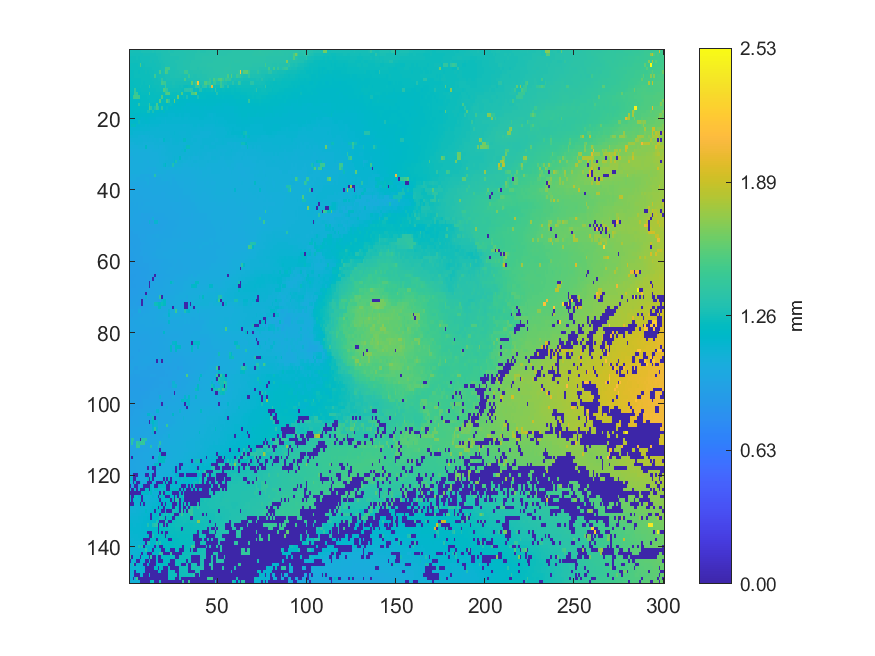

Values plotted in this chart, from the file beside it:
1.2825, 1.2824, 1.27921, 1.27944, 1.27862, 1.27953, 1.28336, 1.28807, 1.28578, 1.28567, 1.28819, 1.28739, 1.28969, 1.29489, 1.2935, 1.29601, 1.29686, 1.29646, 1.30394, 1.30579, 1.30896, 1.30831, 1.31539, 1.30926
1.273, 1.271, 1.272, 1.271, 1.27, 1.27, 1.271, 1.274, 1.274, 1.28, 1.281, 1.281, 1.28, 1.282, 1.283, 1.287, 1.29, 1.29, 1.296, 1.306, 1.306, 1.309, 1.312, 1.314
1.263, 1.261, 1.262, 1.263, 1.265, 1.264, 1.265, 1.268, 1.27, 1.271, 1.272, 1.274, 1.277, 1.278, 1.278, 1.281, 1.287, 1.291, 1.294, 1.299, 1.306, 1.307, 1.307, 1.312
1.258, 1.258, 1.258, 1.259, 1.258, 1.26, 1.264, 1.266, 1.269, 1.268, 1.271, 1.274, 1.275, 1.274, 1.276, 1.282, 1.282, 1.285, 1.293, 1.3, 1.296, 1.303, 1.305, 1.305
1.252, 1.254, 1.254, 1.254, 1.253, 1.255, 1.523, 1.261, 1.262, 1.267, 1.265, 1.267, 1.268, 1.271, 1.272, 1.281, 1.281, 1.282, 1.287, 1.292, 1.299, 1.296, 1.298, 1.309
1.246, 1.245, 1.248, 1.25, 1.251, 1.252, 1.254, 1.254, 1.257, 1.258, 1.26, 1.26, 1.263, 1.267, 1.268, 1.271, 1.273, 1.284, 1.284, 1.288, 1.497, 1.495, 1.496, 1.299
1.242, 1.244, 1.244, 1.246, 1.246, 1.244, 1.247, 1.246, 1.25, 1.254, 1.253, 1.257, 1.26, 1.262, 1.265, 1.271, 1.274, 1.492, 1.282, 1.287, 1.541, 1.501, 1.295, 1.295
1.239, 1.242, 1.242, 1.246, 1.245, 1.245, 1.245, 1.247, 1.246, 1.248, 1.251, 1.254, 1.256, 1.257, 1.471, 1.265, 1.269, 1.274, 1.278, 1.28, 1.285, 1.292, 1.292, 1.294
1.234, 1.235, 1.238, 1.24, 1.239, 1.242, 1.244, 1.246, 1.246, 1.247, 1.25, 1.25, 1.254, 1.255, 1.258, 1.263, 1.264, 1.269, 1.389, 1.276, 1.28, 1.287, 1.291, 1.291
1.231, 1.23, 1.233, 1.239, 1.238, 1.242, 1.244, 1.245, 1.242, 1.245, 1.249, 1.247, 1.25, 1.251, 1.256, 1.256, 1.261, 1.264, 1.476, 1.451, 1.453, 1.277, 1.282, 1.283
1.23, 1.229, 1.229, 1.233, 1.236, 1.24, 1.246, 1.242, 1.241, 1.239, 1.241, 1.393, 1.243, 1.245, 1.248, 1.252, 1.252, 1.26, 1.258, 1.258, 1.46, 1.269, 1.272, 1.274
1.226, 1.225, 1.224, 1.412, 1.232, 1.23, 1.234, 1.236, 1.235, 1.235, 1.236, 1.236, 1.238, 1.239, 1.239, 1.245, 1.247, 1.249, 1.249, 1.527, 1.462, 1.406, 1.26, 1.259
1.217, 1.217, 1.22, 1.445, 1.444, 1.222, 1.224, 1.225, 1.228, 1.226, 1.228, 1.411, 1.233, 1.233, 1.237, 1.239, 1.24, 1.241, 1.241, 1.242, 1.476, 1.531, 1.55, 1.248
1.212, 1.213, 1.453, 1.491, 1.484, 1.478, 1.216, 1.217, 1.22, 1.221, 1.225, 1.227, 1.229, 1.231, 1.233, 1.232, 1.23, 1.233, 1.527, 1.229, 1.228, 1.228, 1.229, 1.23
1.204, 1.209, 1.205, 1.204, 1.209, 1.213, 1.214, 1.217, 1.221, 1.223, 1.224, 1.23, 1.231, 1.229, 1.229, 1.222, 1.222, 1.542, 1.217, 1.222, 1.219, 1.544, 1.375, 1.213
1.198, 1.201, 1.205, 1.205, 1.208, 1.386, 1.219, 1.219, 1.221, 1.221, 1.226, 1.431, 1.22, 1.212, 1.215, 1.514, 1.209, 1.207, 1.206, 1.203, 1.186, 1.187, 1.22, 1.231
1.195, 1.199, 1.199, 1.201, 1.206, 1.208, 1.212, 1.211, 1.21, 1.21, 1.21, 1.537, 1.39, 1.235, 1.303, 1.482, 1.378, 1.188, 1.409, 1.175, 1.167, 1.234, 1.172, 1.173
1.19, 1.191, 1.193, 1.199, 1.2, 1.197, 1.195, 1.198, 1.2, 1.197, 1.292, 1.292, 1.171, 1.284, 1.167, 1.165, 1.167, 1.167, 1.161, 1.212, 1.152, 1.151, 1.147, 1.143
1.192, 1.189, 1.185, 1.182, 1.182, 1.183, 1.183, 1.177, 1.173, 1.181, 1.181, 1.173, 1.158, 1.161, 1.16, 1.151, 1.147, 1.141, 1.142, 1.142, 1.141, 1.14, 1.135, 1.133
1.178, 1.178, 1.177, 1.176, 1.171, 1.165, 1.167, 1.155, 1.156, 1.167, 1.165, 1.151, 1.146, 1.141, 1.14, 1.135, 1.135, 1.133, 1.129, 1.128, 1.126, 1.128, 1.128, 1.128
1.158, 1.154, 1.16, 1.156, 1.155, 1.235, 1.133, 1.137, 1.139, 1.146, 1.147, 1.144, 1.136, 1.134, 1.131, 1.131, 1.132, 1.131, 1.124, 1.121, 1.116, 1.117, 1.119, 1.122
1.143, 1.219, 1.218, 1.219, 1.127, 1.129, 1.128, 1.127, 1.133, 1.126, 1.126, 1.122, 1.123, 1.126, 1.124, 1.125, 1.123, 1.116, 1.113, 1.111, 1.111, 1.112, 1.111, 1.114
1.129, 1.123, 1.123, 1.125, 1.126, 1.125, 1.121, 1.119, 1.119, 1.119, 1.12, 1.119, 1.112, 1.112, 1.113, 1.101, 1.102, 1.11, 1.111, 1.11, 1.108, 1.107, 1.107, 1.11
1.118, 1.116, 1.115, 1.116, 1.108, 1.108, 1.103, 1.105, 1.107, 1.105, 1.103, 1.103, 1.105, 1.104, 1.104, 1.106, 1.105, 1.105, 1.106, 1.106, 1.106, 1.105, 1.106, 1.11
1.098, 1.105, 1.105, 1.106, 1.106, 1.096, 1.096, 1.08, 1.085, 1.095, 1.096, 1.098, 1.096, 1.097, 1.1, 1.099, 1.1, 1.103, 1.105, 1.106, 1.107, 1.106, 1.104, 1.102
1.081, 1.09, 1.089, 1.088, 1.09, 1.091, 1.088, 1.088, 1.081, 1.083, 1.088, 1.084, 1.085, 1.087, 1.086, 1.091, 1.092, 1.071, 1.075, 1.17, 1.097, 1.098, 1.098, 1.095
1.073, 1.075, 1.076, 1.079, 1.088, 1.078, 1.078, 1.081, 1.073, 1.077, 1.077, 1.074, 1.076, 1.076, 1.077, 1.08, 1.081, 1.082, 1.081, 1.083, 1.089, 1.091, 1.092, 1.093
1.06, 1.062, 1.064, 1.067, 1.066, 1.067, 1.067, 1.067, 1.058, 1.188, 1.066, 1.066, 1.065, 1.066, 1.072, 1.074, 1.077, 1.065, 1.067, 1.076, 1.082, 1.084, 1.091, 1.091
1.05, 1.051, 1.053, 1.051, 1.051, 1.053, 1.056, 1.056, 1.054, 1.057, 1.056, 1.056, 1.057, 1.058, 1.06, 1.062, 1.064, 1.065, 1.068, 1.074, 1.077, 1.079, 1.088, 1.089
1.047, 1.046, 1.048, 1.048, 1.047, 1.049, 1.046, 1.046, 1.04, 1.044, 1.047, 1.049, 1.053, 1.053, 1.055, 1.056, 1.06, 1.06, 1.072, 1.074, 1.078, 1.084, 1.085, 1.086
1.026, 1.027, 1.038, 1.038, 1.039, 1.039, 1.039, 1.04, 1.038, 1.043, 1.042, 1.045, 1.049, 1.05, 1.053, 1.053, 1.055, 1.058, 1.06, 1.065, 1.074, 1.076, 1.078, 1.083
1.033, 1.035, 1.035, 1.034, 1.037, 1.039, 1.039, 1.04, 1.037, 1.037, 1.023, 1.038, 1.04, 1.041, 1.043, 1.047, 1.047, 1.061, 1.063, 1.068, 1.077, 1.082, 1.084, 1.085
1.037, 1.036, 1.035, 1.035, 1.032, 1.031, 1.033, 1.034, 1.034, 1.037, 1.037, 1.037, 1.039, 1.04, 1.044, 1.049, 1.056, 1.053, 1.06, 1.108, 1.187, 1.074, 1.078, 1.084
1.028, 1.029, 1.027, 1.032, 1.031, 1.031, 1.034, 1.031, 1.031, 1.027, 1.025, 1.018, 1.019, 1.021, 1.009, 1.046, 1.05, 1.05, 1.05, 1.047, 1.048, 1.052, 1.054, 1.056
1.026, 1.028, 1.033, 1.034, 1.036, 1.034, 1.034, 1.027, 1.027, 1.026, 1.019, 1.02, 1.015, 1.03, 1.029, 1.03, 1.042, 1.041, 1.04, 1.036, 1.029, 1.021, 1.022, 1.022
1.019, 1.017, 1.015, 1.016, 1.026, 1.019, 1.006, 1.004, 1.003, 0.9994, 0.9999, 0.9898, 1.003, 1.009, 1.333, 1.019, 1.017, 1.016, 1.02, 1.02, 1.021, 1.017, 1.018, 1.017
1.008, 1.01, 1.012, 1.012, 1.006, 1.008, 1.005, 1.004, 1.005, 1.009, 1.009, 0.9989, 0.995, 0.9958, 0.9977, 0.9997, 1, 1.005, 1.012, 1.018, 1.018, 1.02, 1.017, 1.015
0.9939, 0.9944, 0.9932, 0.9907, 0.992, 0.9917, 0.9915, 0.9923, 0.9928, 0.9939, 1.01, 0.9913, 0.9917, 0.9953, 0.9975, 0.9991, 0.9988, 1.001, 0.9995, 1.001, 1.004, 0.9954, 1.005, 1.009
0.9856, 0.9873, 0.9854, 0.985, 0.9862, 0.9844, 0.9863, 0.9874, 0.991, 0.9924, 0.9917, 0.9901, 0.9872, 0.9906, 0.994, 0.9939, 0.9943, 0.9941, 0.9941, 0.9951, 0.9956, 0.9948, 1.004, 1.006
0.9736, 0.9836, 0.9849, 0.9838, 0.9833, 0.9703, 0.9805, 0.9816, 0.9829, 0.986, 0.986, 0.9857, 0.9885, 0.9912, 0.9941, 0.9949, 0.9959, 0.9929, 0.9937, 0.9948, 0.9938, 0.9968, 0.9961, 0.9986
0.982, 0.9834, 0.9842, 0.983, 0.9809, 0.9702, 0.9801, 0.9819, 0.9838, 0.9856, 0.9863, 0.9878, 0.9882, 0.9895, 0.9907, 0.9909, 0.994, 0.9916, 0.9876, 0.9874, 0.9896, 0.9937, 0.9988, 1
0.9809, 0.9805, 0.9689, 0.9767, 0.9788, 0.9798, 0.9782, 0.9783, 0.9848, 0.981, 0.9803, 0.9833, 0.9838, 0.9843, 0.988, 0.9877, 0.9869, 0.9853, 0.984, 0.9839, 0.9936, 0.9946, 0.9955, 0.9946
0.9755, 0.9743, 0.9747, 0.9745, 0.974, 0.9748, 0.973, 0.9736, 0.974, 0.9733, 0.9757, 0.978, 0.9796, 0.982, 0.9845, 0.985, 0.9853, 0.9843, 0.9844, 0.9865, 0.988, 0.9864, 0.987, 0.9898
0.9625, 0.9629, 0.9685, 0.9688, 0.9668, 0.9701, 0.9703, 0.968, 0.9716, 0.9806, 0.9821, 0.9813, 0.9812, 0.9844, 0.9836, 0.9817, 0.9816, 0.9843, 0.9866, 0.9858, 0.984, 0.9838, 0.9838, 0.9834
0.9631, 0.9636, 0.9602, 0.9593, 0.9663, 0.9697, 0.968, 0.9705, 0.9737, 0.9724, 0.9718, 0.9755, 0.9755, 0.9759, 0.982, 0.9832, 0.9782, 0.98, 0.981, 0.9826, 0.9847, 0.9805, 0.9813, 0.9771
0.9621, 0.9631, 0.963, 0.9574, 0.9598, 0.9574, 0.9591, 0.9608, 0.9616, 0.9664, 0.9658, 0.967, 0.9674, 0.9684, 0.9706, 0.9701, 0.9704, 0.9723, 0.9738, 0.9739, 0.974, 0.9727, 0.9731, 0.9735
0.9574, 0.96, 0.9566, 0.9557, 0.9504, 0.9511, 0.949, 0.9334, 0.9405, 0.9419, 0.9441, 0.9481, 0.9508, 0.958, 0.9631, 0.9645, 0.9647, 0.967, 0.9664, 0.9667, 0.9699, 0.9699, 0.9704, 0.9739
0.95, 0.9526, 0.95, 0.9509, 0.9522, 0.9531, 0.9404, 0.9418, 0.9401, 0.9394, 0.9383, 0.9389, 0.9397, 1.075, 0.943, 0.9476, 0.9492, 0.9559, 0.9575, 0.9643, 0.9646, 0.9663, 0.97, 0.9699
0.9493, 0.9506, 0.9523, 0.9488, 0.951, 0.9524, 0.9536, 0.9436, 0.9423, 0.9363, 0.9393, 1.114, 0.9214, 0.9226, 1.122, 1.122, 0.9522, 0.9511, 0.9525, 0.9538, 0.9545, 0.9573, 0.9609, 0.963
0.9397, 0.9423, 0.9422, 0.9454, 0.946, 0.946, 0.9481, 0.9461, 0.9453, 0.9371, 0.9359, 0.937, 0.9396, 0.9393, 0.9398, 0.9461, 0.9466, 0.9469, 0.9475, 0.9489, 0.9497, 0.9631, 0.9669, 0.9664
0.9378, 0.939, 0.9414, 0.9405, 0.9405, 0.9416, 0.9427, 0.944, 0.9437, 0.9442, 0.9389, 0.9361, 0.9439, 0.9444, 0.9454, 0.9461, 0.9464, 0.9464, 0.9505, 0.9575, 0.9597, 0.9602, 0.9623, 0.9641
0.9289, 0.9251, 0.9294, 0.9359, 0.9339, 0.9379, 0.9406, 0.9414, 0.9473, 0.9481, 0.9468, 0.9468, 0.9448, 0.9456, 0.9575, 0.954, 0.9596, 0.9574, 0.958, 0.963, 0.9607, 0.9608, 0.9629, 0.9659
0.9248, 0.9254, 0.9249, 0.9255, 0.9278, 0.9299, 0.9396, 0.9376, 0.9376, 0.9482, 0.949, 0.9551, 0.9572, 0.9602, 0.9676, 0.9701, 0.9692, 0.9659, 0.9663, 0.9668, 0.9622, 0.9674, 0.9654, 0.9681
0.9197, 0.9226, 0.9245, 0.923, 0.9241, 0.9259, 0.9335, 0.9392, 0.9413, 0.9459, 0.9489, 0.95, 0.956, 0.9561, 0.9582, 0.9584, 0.9603, 0.9658, 0.967, 0.9702, 0.9723, 0.9735, 0.9748, 0.974
0.9192, 0.9188, 0.9217, 0.9247, 0.9238, 0.9256, 0.9289, 0.9335, 0.9369, 0.9438, 0.9459, 0.9492, 0.954, 0.9553, 0.9561, 0.9635, 0.9649, 0.9666, 0.9696, 0.9742, 0.9711, 0.9726, 0.9742, 0.9793
0.9212, 0.9197, 0.9191, 0.9128, 0.9217, 0.9231, 0.9344, 0.9368, 0.9415, 0.9425, 0.9458, 0.9464, 0.9505, 0.951, 0.9519, 0.9606, 0.9608, 0.9627, 0.973, 0.9746, 0.9722, 0.9775, 0.9777, 0.9853
0.9181, 0.9201, 0.9206, 0.9234, 0.9238, 0.9235, 0.9254, 0.9343, 0.9406, 0.9406, 0.9422, 0.9435, 0.9501, 0.9536, 0.9552, 0.9689, 0.9702, 0.9747, 0.9761, 0.9766, 0.9744, 0.9777, 0.9847, 0.9876
0.9169, 0.9144, 0.9164, 0.9213, 0.928, 0.9284, 0.933, 0.9347, 0.9395, 0.9384, 0.9427, 0.9437, 0.9551, 0.9594, 0.9659, 0.9705, 0.9758, 0.977, 0.9776, 0.9846, 0.9862, 0.9878, 0.9873, 0.9901
0.905, 0.91, 0.913, 0.9142, 0.9269, 0.9275, 0.9284, 0.929, 0.9362, 0.9388, 0.9377, 0.9408, 0.9541, 0.9543, 0.957, 0.9606, 0.975, 0.9766, 0.9768, 0.9758, 0.9743, 0.9796, 0.9795, 0.9811
0.9092, 0.9113, 0.9117, 0.916, 0.9191, 0.9236, 0.9256, 0.9256, 0.9336, 0.9332, 0.9323, 0.9361, 0.9421, 0.9435, 0.9452, 0.9471, 0.9486, 0.9505, 0.958, 0.9643, 0.9669, 0.9676, 0.9715, 0.9737
0.9063, 0.9084, 0.9107, 0.9146, 0.9192, 0.9243, 0.9259, 0.9277, 0.924, 0.926, 0.9285, 0.9362, 0.9387, 0.94, 0.9403, 0.9423, 0.9429, 0.9502, 0.9591, 0.9615, 0.9643, 0.9646, 0.9652, 0.9653
... 89 more rows
